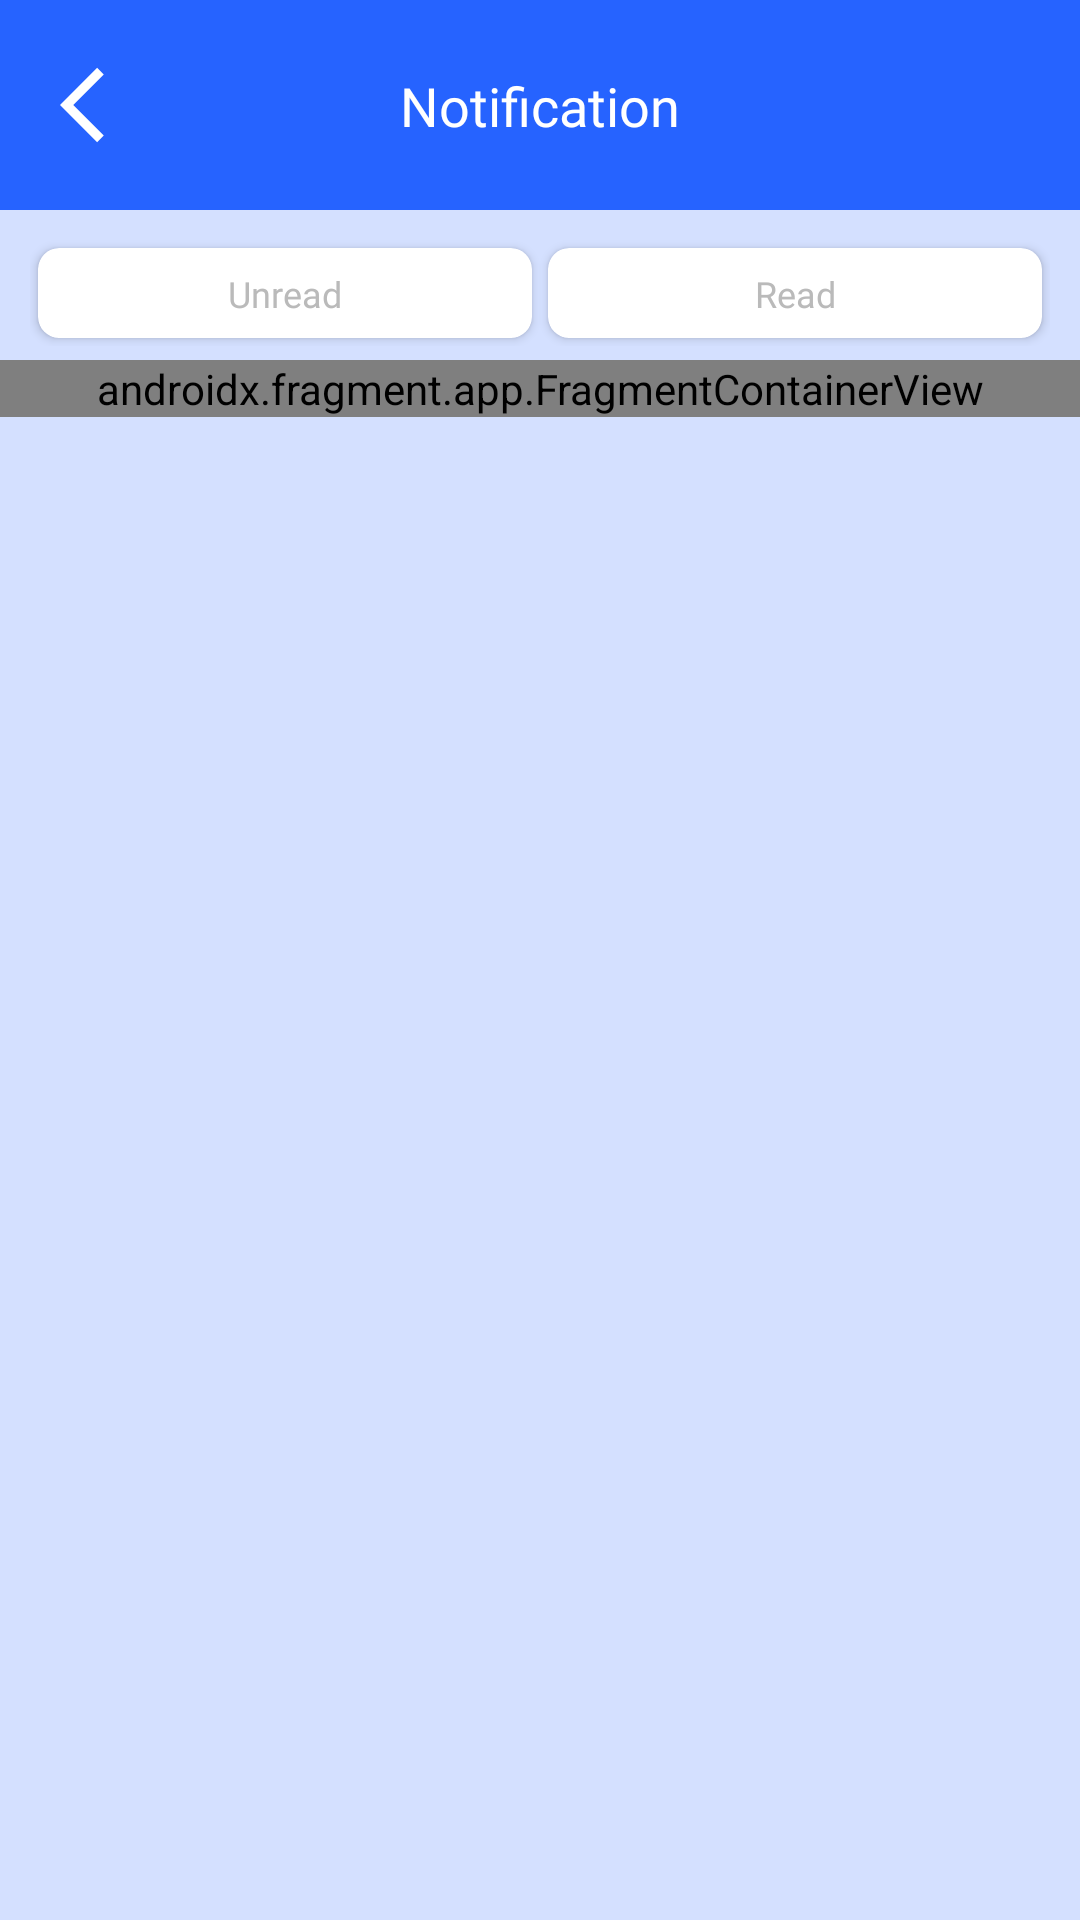

Layout XML and referenced resources for this Android screen:
<!-- AndroidManifest.xml: application theme Theme.Ticketing -->
<!-- res/layout/fragment_notification.xml -->
<?xml version="1.0" encoding="utf-8"?>
<androidx.constraintlayout.widget.ConstraintLayout xmlns:android="http://schemas.android.com/apk/res/android"
    xmlns:tools="http://schemas.android.com/tools"
    android:layout_width="match_parent"
    android:layout_height="match_parent"
    xmlns:app="http://schemas.android.com/apk/res-auto"
    android:background="#D4E0FF"
    tools:context=".view.ui.notification.NotificationFragment">

    <androidx.constraintlayout.widget.ConstraintLayout
        android:id="@+id/clOneFragmentNotification"
        android:layout_width="match_parent"
        android:layout_height="70dp"
        app:layout_constraintLeft_toLeftOf="parent"
        app:layout_constraintRight_toRightOf="parent"
        app:layout_constraintTop_toTopOf="parent"
        android:background="@color/primary_blue_1"
        >
        <ImageView
            android:id="@+id/ivGotoBackFromFragmentNotification"
            android:layout_width="wrap_content"
            android:layout_height="wrap_content"
            android:src="@drawable/ic_baseline_arrow_back"
            app:layout_constraintLeft_toLeftOf="parent"
            app:layout_constraintTop_toTopOf="parent"
            app:layout_constraintRight_toRightOf="parent"
            app:layout_constraintHorizontal_bias="0"
            android:layout_marginStart="20dp"
            app:layout_constraintBottom_toBottomOf="parent"
            />
        <TextView
            android:layout_width="match_parent"
            android:layout_height="wrap_content"
            android:text="@string/notification"
            android:textAlignment="center"
            app:layout_constraintLeft_toLeftOf="parent"
            app:layout_constraintBottom_toBottomOf="parent"
            app:layout_constraintTop_toTopOf="parent"
            app:layout_constraintRight_toRightOf="parent"
            android:fontFamily="@font/poppins_semibold"
            android:textColor="@color/background_color_white"
            android:textSize="18sp"
            />
    </androidx.constraintlayout.widget.ConstraintLayout>
    <LinearLayout
        android:id="@+id/llOneFragmentNotification"
        android:layout_width="match_parent"
        android:layout_height="wrap_content"
        android:layout_margin="10dp"
        android:orientation="horizontal"
        app:layout_constraintLeft_toLeftOf="parent"
        app:layout_constraintRight_toRightOf="parent"
        app:layout_constraintTop_toBottomOf="@+id/clOneFragmentNotification"
        app:layout_constraintBottom_toBottomOf="parent"
        app:layout_constraintVertical_bias="0"
        android:gravity="center_vertical"
        >
        <androidx.cardview.widget.CardView
            android:id="@+id/cvUnReadNotifFragmentNotification"
            android:layout_width="match_parent"
            android:layout_weight="1"
            android:layout_height="30dp"
            app:cardCornerRadius="7dp"
            android:layout_margin="2.5dp"
            >
            <androidx.constraintlayout.widget.ConstraintLayout
                android:layout_width="match_parent"
                android:layout_height="match_parent"
                >
                <TextView
                    android:layout_width="wrap_content"
                    android:layout_height="wrap_content"
                    android:text="@string/unread"
                    android:fontFamily="@font/poppins_semibold"
                    android:textColor="@color/secondary_font_color"
                    android:textSize="12sp"
                    app:layout_constraintLeft_toLeftOf="parent"
                    app:layout_constraintBottom_toBottomOf="parent"
                    app:layout_constraintTop_toTopOf="parent"
                    app:layout_constraintRight_toRightOf="parent"
                    />
            </androidx.constraintlayout.widget.ConstraintLayout>
        </androidx.cardview.widget.CardView>
        <androidx.cardview.widget.CardView
            android:id="@+id/cvReadeadNotifFragmentNotification"
            android:layout_width="match_parent"
            android:layout_weight="1"
            android:layout_height="30dp"
            app:cardCornerRadius="7dp"
            android:layout_margin="2.5dp"
            android:background="@color/primary_blue_1">
            <androidx.constraintlayout.widget.ConstraintLayout
                android:layout_width="match_parent"
                android:layout_height="match_parent">
                <TextView
                    android:layout_width="wrap_content"
                    android:layout_height="wrap_content"
                    android:text="@string/read"
                    android:fontFamily="@font/poppins_semibold"
                    android:textColor="@color/secondary_font_color"
                    android:textSize="12sp"
                    app:layout_constraintLeft_toLeftOf="parent"
                    app:layout_constraintBottom_toBottomOf="parent"
                    app:layout_constraintTop_toTopOf="parent"
                    app:layout_constraintRight_toRightOf="parent"
                    />
            </androidx.constraintlayout.widget.ConstraintLayout>
        </androidx.cardview.widget.CardView>
    </LinearLayout>
    <ScrollView
        android:layout_width="match_parent"
        android:layout_height="match_parent"
        app:layout_constraintBottom_toBottomOf="parent"
        app:layout_constraintTop_toBottomOf="@+id/llOneFragmentNotification"
        app:layout_constraintLeft_toLeftOf="parent"
        app:layout_constraintRight_toRightOf="parent"
        android:layout_marginTop="120dp"
        >
        <androidx.fragment.app.FragmentContainerView
            android:id="@+id/fcNotifFragmentNotification"
            android:name="com.ctwofinalproject.ticketing.view.ui.notification.unreadNotif.UnReadNotifFragment"
            android:layout_width="match_parent"
            android:layout_height="wrap_content"
            tools:layout="@layout/fragment_un_read_notif" />
    </ScrollView>
</androidx.constraintlayout.widget.ConstraintLayout>
<!-- res/layout/fragment_un_read_notif.xml (included above) -->
<?xml version="1.0" encoding="utf-8"?>
<androidx.constraintlayout.widget.ConstraintLayout xmlns:android="http://schemas.android.com/apk/res/android"
    xmlns:tools="http://schemas.android.com/tools"
    android:layout_width="match_parent"
    android:layout_height="match_parent"
    android:background="#D4E0FF"
    xmlns:app="http://schemas.android.com/apk/res-auto"
    tools:context=".view.ui.notification.unreadNotif.UnReadNotifFragment">

    <androidx.recyclerview.widget.RecyclerView
        android:id="@+id/rvUnReadNotifFragmentReadNotif"
        android:layout_width="match_parent"
        android:layout_height="match_parent"
        app:layout_constraintLeft_toLeftOf="parent"
        app:layout_constraintBottom_toBottomOf="parent"
        app:layout_constraintTop_toTopOf="parent"
        app:layout_constraintRight_toRightOf="parent"
        />

</androidx.constraintlayout.widget.ConstraintLayout>
<!-- resources referenced by this layout -->
<resources>
  <color name="background_color_white">#ffffff</color>
  <color name="primary_blue_1">#2663FF</color>
  <color name="secondary_font_color">#BABABA</color>
  <!-- drawable ic_baseline_arrow_back (drawable) -->
  <vector android:autoMirrored="true" android:height="30dp"
      android:tint="@color/background_color_white" android:viewportHeight="24"
      android:viewportWidth="24" android:width="30dp" xmlns:android="http://schemas.android.com/apk/res/android">
      <path android:fillColor="@android:color/white" android:pathData="M11.67,3.87L9.9,2.1 0,12l9.9,9.9 1.77,-1.77L3.54,12z"/>
  </vector>
  <string name="notification" tools:ignore="MissingTranslation">Notification</string>
  <string name="read" tools:ignore="MissingTranslation">Read</string>
  <string name="unread" tools:ignore="MissingTranslation">Unread</string>
  <style name="Theme.Ticketing" parent="Theme.MaterialComponents.Light.NoActionBar">
          
          <item name="colorPrimary">@color/primary_blue_1</item>
          <item name="colorPrimaryVariant">@color/purple_700</item>
          <item name="colorOnPrimary">@color/background_color_white</item>
          
          <item name="colorSecondary">@color/teal_200</item>
          <item name="colorSecondaryVariant">@color/teal_700</item>
          <item name="colorOnSecondary">@color/black</item>
          
          <item name="android:statusBarColor">?attr/colorPrimary</item>
          
      </style>
  <color name="purple_700">#FF3700B3</color>
  <color name="teal_200">#FF03DAC5</color>
  <color name="teal_700">#FF018786</color>
  <color name="black">#FF000000</color>
</resources>
